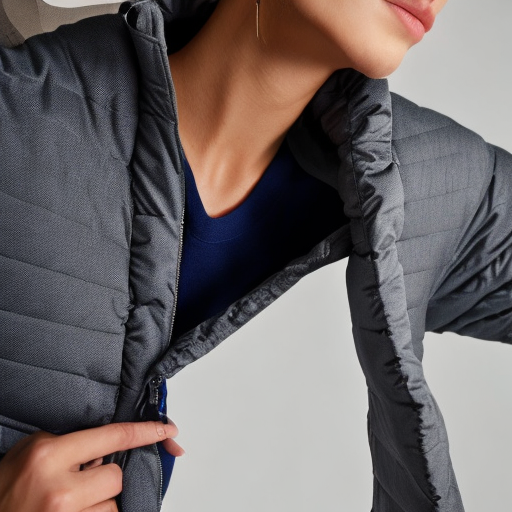
Generation parameters embedded in this image by AUTOMATIC1111 Stable Diffusion web UI or a fork of it (Forge, ...) (PNG 'parameters' text chunk):
puffer jacket
Steps: 50, Sampler: DDIM, CFG scale: 10, Seed: 1668238593, Size: 512x512, Model hash: ad5749cdfa, Model: z_Base Models_v1-5-pruned-emaonly-pruned